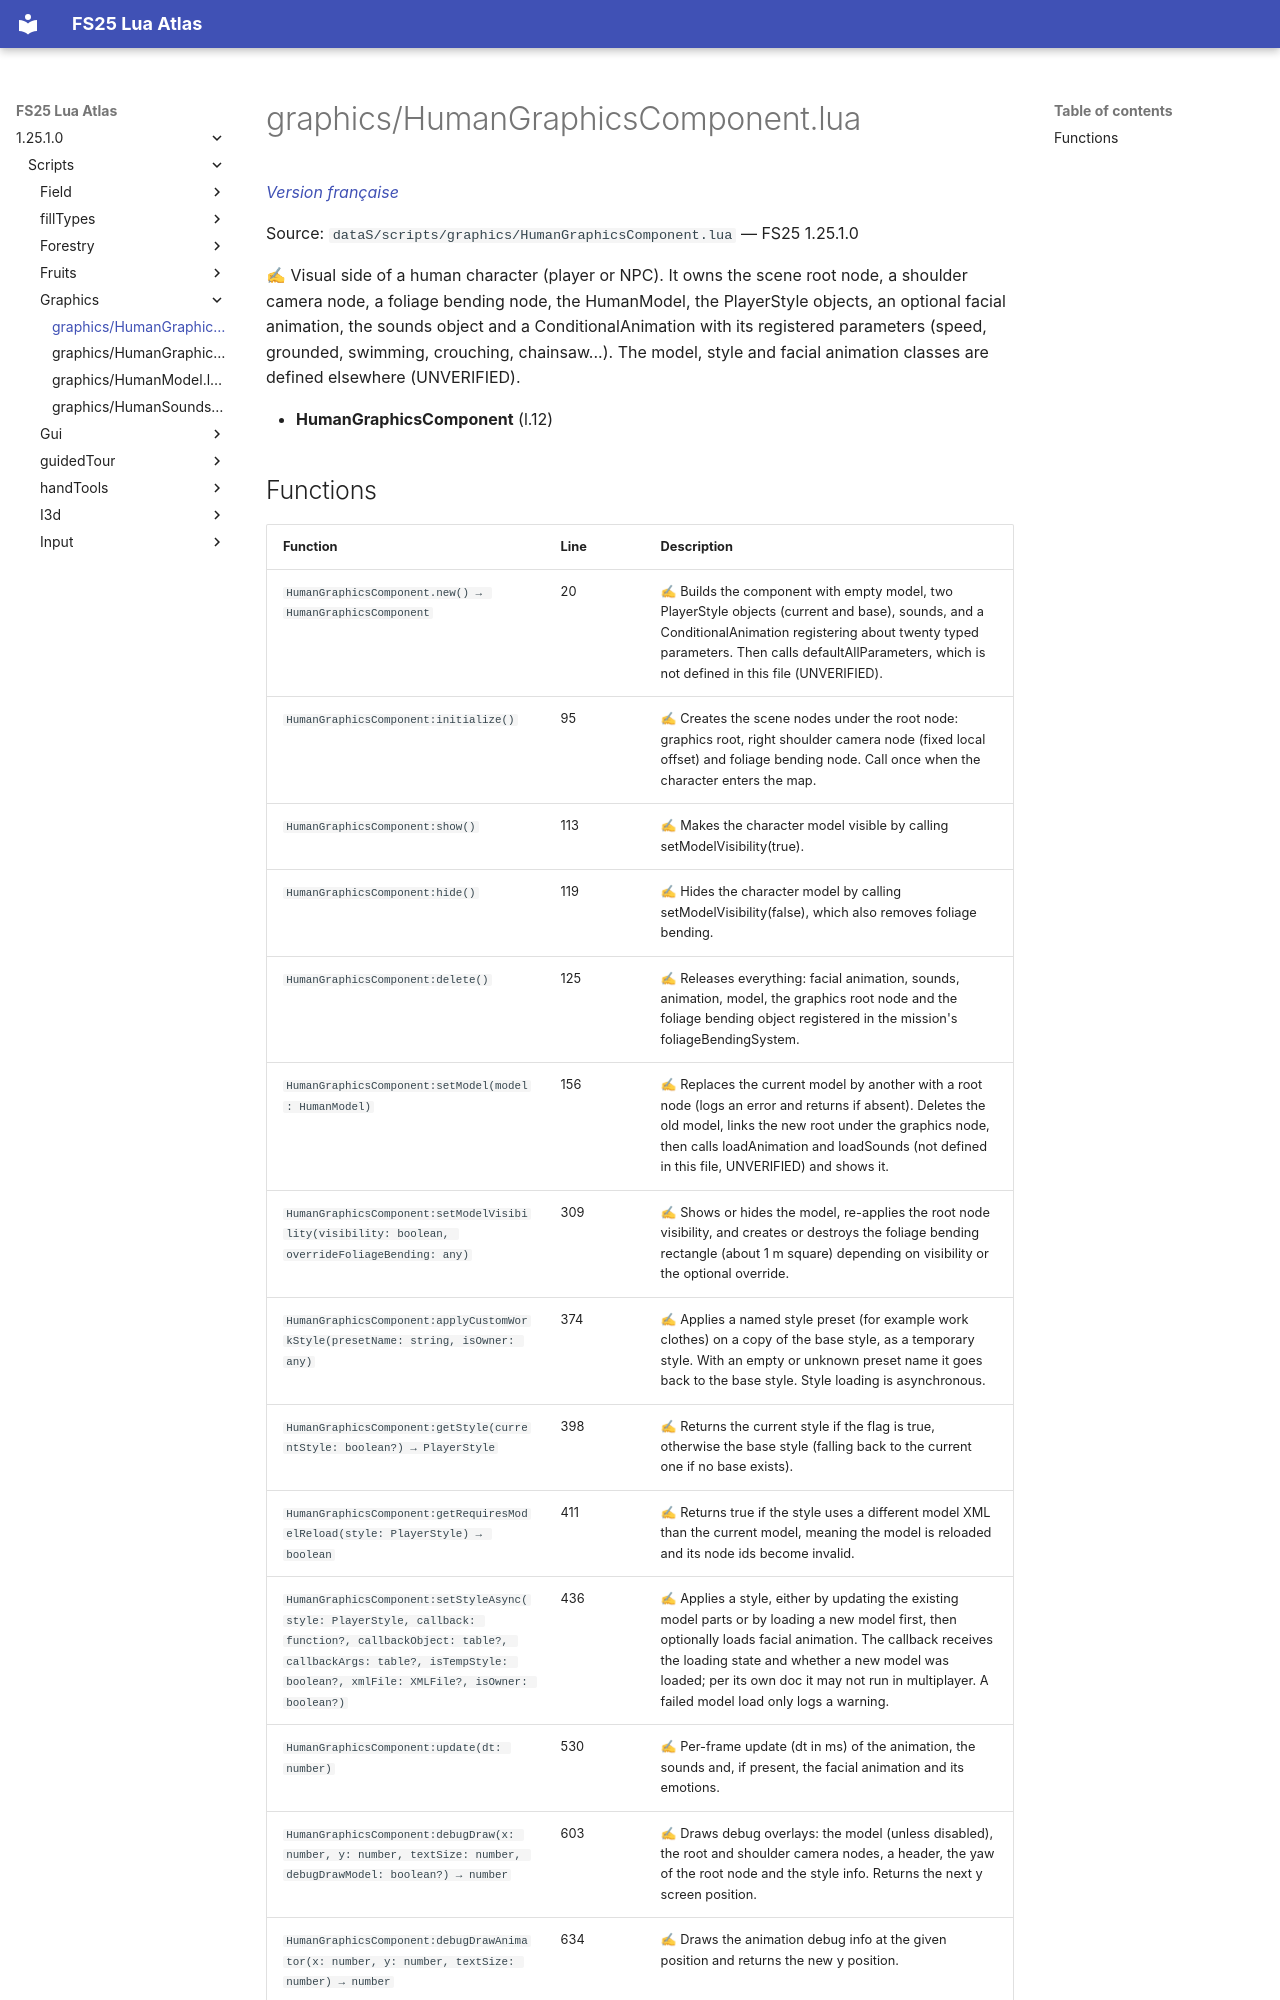

repository: Tim0219800/fs25-lua-atlas · page: 1.25.1.0/scripts/graphics/HumanGraphicsComponent.html · generator: mkdocs

# graphics/HumanGraphicsComponent.lua

*[Version française](../../fr/scripts/graphics/HumanGraphicsComponent.md)*

Source: `dataS/scripts/graphics/HumanGraphicsComponent.lua` — FS25 1.25.1.0

✍ Visual side of a human character (player or NPC). It owns the scene root node, a shoulder camera node, a foliage bending node, the HumanModel, the PlayerStyle objects, an optional facial animation, the sounds object and a ConditionalAnimation with its registered parameters (speed, grounded, swimming, crouching, chainsaw...). The model, style and facial animation classes are defined elsewhere (UNVERIFIED).

- **HumanGraphicsComponent** (l.12)
